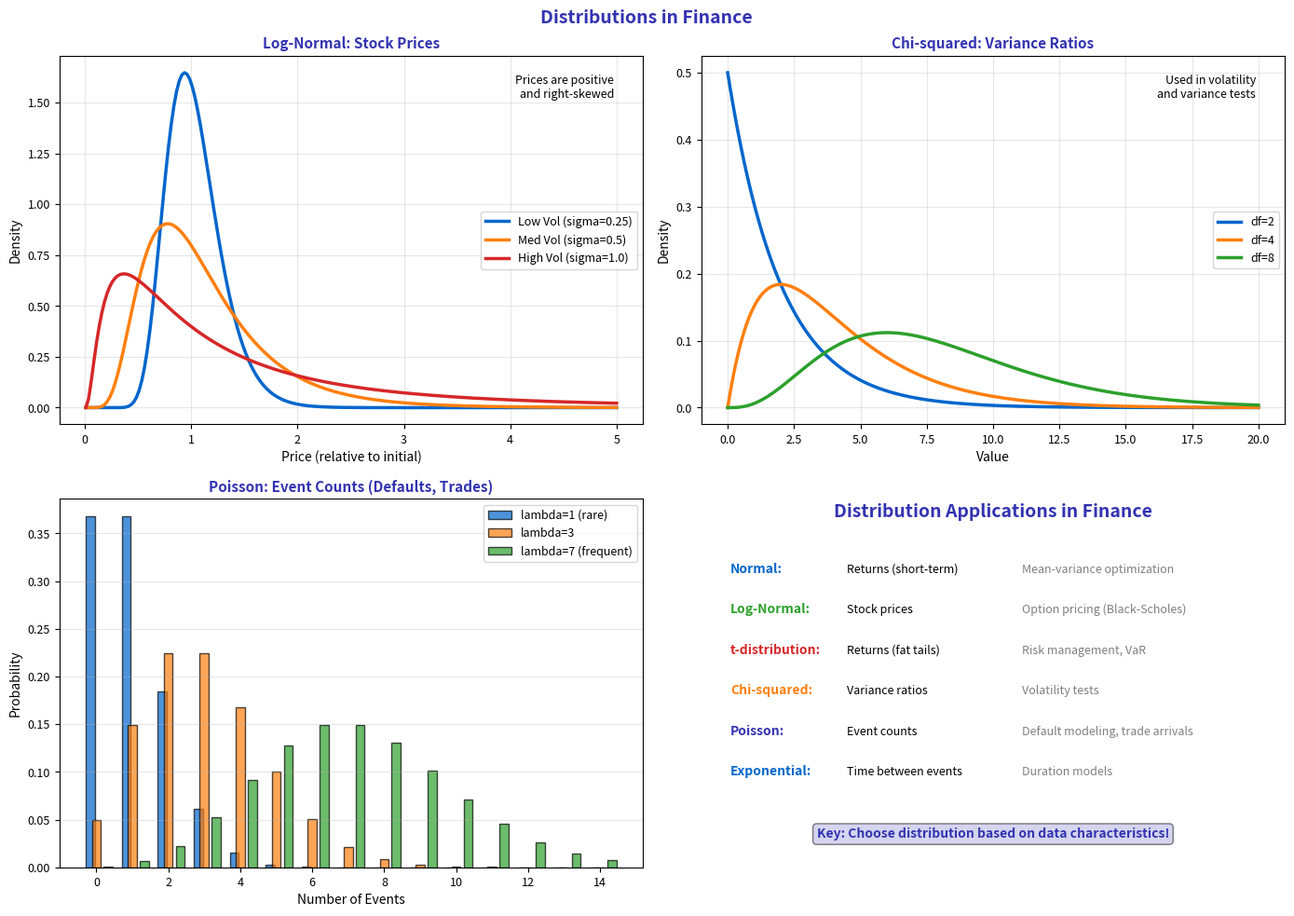

Write Python code to recreate this figure. (Note: this script raises an exception after producing the figure.)
"""Finance Distributions - Common distributions in finance"""
import matplotlib.pyplot as plt
import numpy as np
from scipy import stats
from pathlib import Path

plt.rcParams.update({
    'font.size': 10,
    'axes.labelsize': 10,
    'axes.titlesize': 11,
    'xtick.labelsize': 9,
    'ytick.labelsize': 9,
    'legend.fontsize': 9,
    'figure.figsize': (10, 6),
    'figure.dpi': 150
})

MLPURPLE = '#3333B2'
MLLAVENDER = '#ADADE0'
MLBLUE = '#0066CC'
MLORANGE = '#FF7F0E'
MLGREEN = '#2CA02C'
MLRED = '#D62728'

np.random.seed(42)

fig, axes = plt.subplots(2, 2, figsize=(14, 10))
fig.suptitle('Distributions in Finance', fontsize=14, fontweight='bold', color=MLPURPLE)

# Plot 1: Log-normal for prices
ax1 = axes[0, 0]
x = np.linspace(0.01, 5, 200)

# Log-normal parameters
for sigma, color, label in [(0.25, MLBLUE, 'Low Vol (sigma=0.25)'),
                            (0.5, MLORANGE, 'Med Vol (sigma=0.5)'),
                            (1.0, MLRED, 'High Vol (sigma=1.0)')]:
    y = stats.lognorm.pdf(x, sigma)
    ax1.plot(x, y, color=color, linewidth=2.5, label=label)

ax1.set_title('Log-Normal: Stock Prices', fontsize=11, fontweight='bold', color=MLPURPLE)
ax1.set_xlabel('Price (relative to initial)', fontsize=10)
ax1.set_ylabel('Density', fontsize=10)
ax1.legend(fontsize=9)
ax1.grid(alpha=0.3)
ax1.text(0.95, 0.95, 'Prices are positive\nand right-skewed', transform=ax1.transAxes,
         fontsize=9, va='top', ha='right', style='italic')

# Plot 2: Chi-squared for volatility
ax2 = axes[0, 1]
x = np.linspace(0, 20, 200)

for df, color, label in [(2, MLBLUE, 'df=2'),
                          (4, MLORANGE, 'df=4'),
                          (8, MLGREEN, 'df=8')]:
    y = stats.chi2.pdf(x, df)
    ax2.plot(x, y, color=color, linewidth=2.5, label=label)

ax2.set_title('Chi-squared: Variance Ratios', fontsize=11, fontweight='bold', color=MLPURPLE)
ax2.set_xlabel('Value', fontsize=10)
ax2.set_ylabel('Density', fontsize=10)
ax2.legend(fontsize=9)
ax2.grid(alpha=0.3)
ax2.text(0.95, 0.95, 'Used in volatility\nand variance tests', transform=ax2.transAxes,
         fontsize=9, va='top', ha='right', style='italic')

# Plot 3: Poisson for event counts
ax3 = axes[1, 0]
x = np.arange(0, 15)

for lam, color, label in [(1, MLBLUE, 'lambda=1 (rare)'),
                          (3, MLORANGE, 'lambda=3'),
                          (7, MLGREEN, 'lambda=7 (frequent)')]:
    pmf = stats.poisson.pmf(x, lam)
    ax3.bar(x + 0.25 * (lam - 3) / 3, pmf, width=0.25, color=color, alpha=0.7, label=label, edgecolor='black')

ax3.set_title('Poisson: Event Counts (Defaults, Trades)', fontsize=11, fontweight='bold', color=MLPURPLE)
ax3.set_xlabel('Number of Events', fontsize=10)
ax3.set_ylabel('Probability', fontsize=10)
ax3.legend(fontsize=9)
ax3.grid(axis='y', alpha=0.3)

# Plot 4: Summary table
ax4 = axes[1, 1]
ax4.axis('off')

ax4.text(0.5, 0.95, 'Distribution Applications in Finance', ha='center', fontsize=14,
         fontweight='bold', color=MLPURPLE, transform=ax4.transAxes)

applications = [
    ('Normal', 'Returns (short-term)', 'Mean-variance optimization', MLBLUE),
    ('Log-Normal', 'Stock prices', 'Option pricing (Black-Scholes)', MLGREEN),
    ('t-distribution', 'Returns (fat tails)', 'Risk management, VaR', MLRED),
    ('Chi-squared', 'Variance ratios', 'Volatility tests', MLORANGE),
    ('Poisson', 'Event counts', 'Default modeling, trade arrivals', MLPURPLE),
    ('Exponential', 'Time between events', 'Duration models', MLBLUE),
]

y = 0.8
for dist, use_case, application, color in applications:
    ax4.text(0.05, y, dist + ':', fontsize=10, fontweight='bold', color=color, transform=ax4.transAxes)
    ax4.text(0.25, y, use_case, fontsize=9, transform=ax4.transAxes)
    ax4.text(0.55, y, application, fontsize=9, color='gray', transform=ax4.transAxes)
    y -= 0.11

ax4.text(0.5, 0.08, 'Key: Choose distribution based on data characteristics!',
         ha='center', fontsize=10, fontweight='bold', color=MLPURPLE, transform=ax4.transAxes,
         bbox=dict(boxstyle='round', facecolor=MLLAVENDER, alpha=0.5))

plt.tight_layout()
plt.savefig(Path(__file__).parent / 'chart.pdf', dpi=300, bbox_inches='tight')
plt.close()
